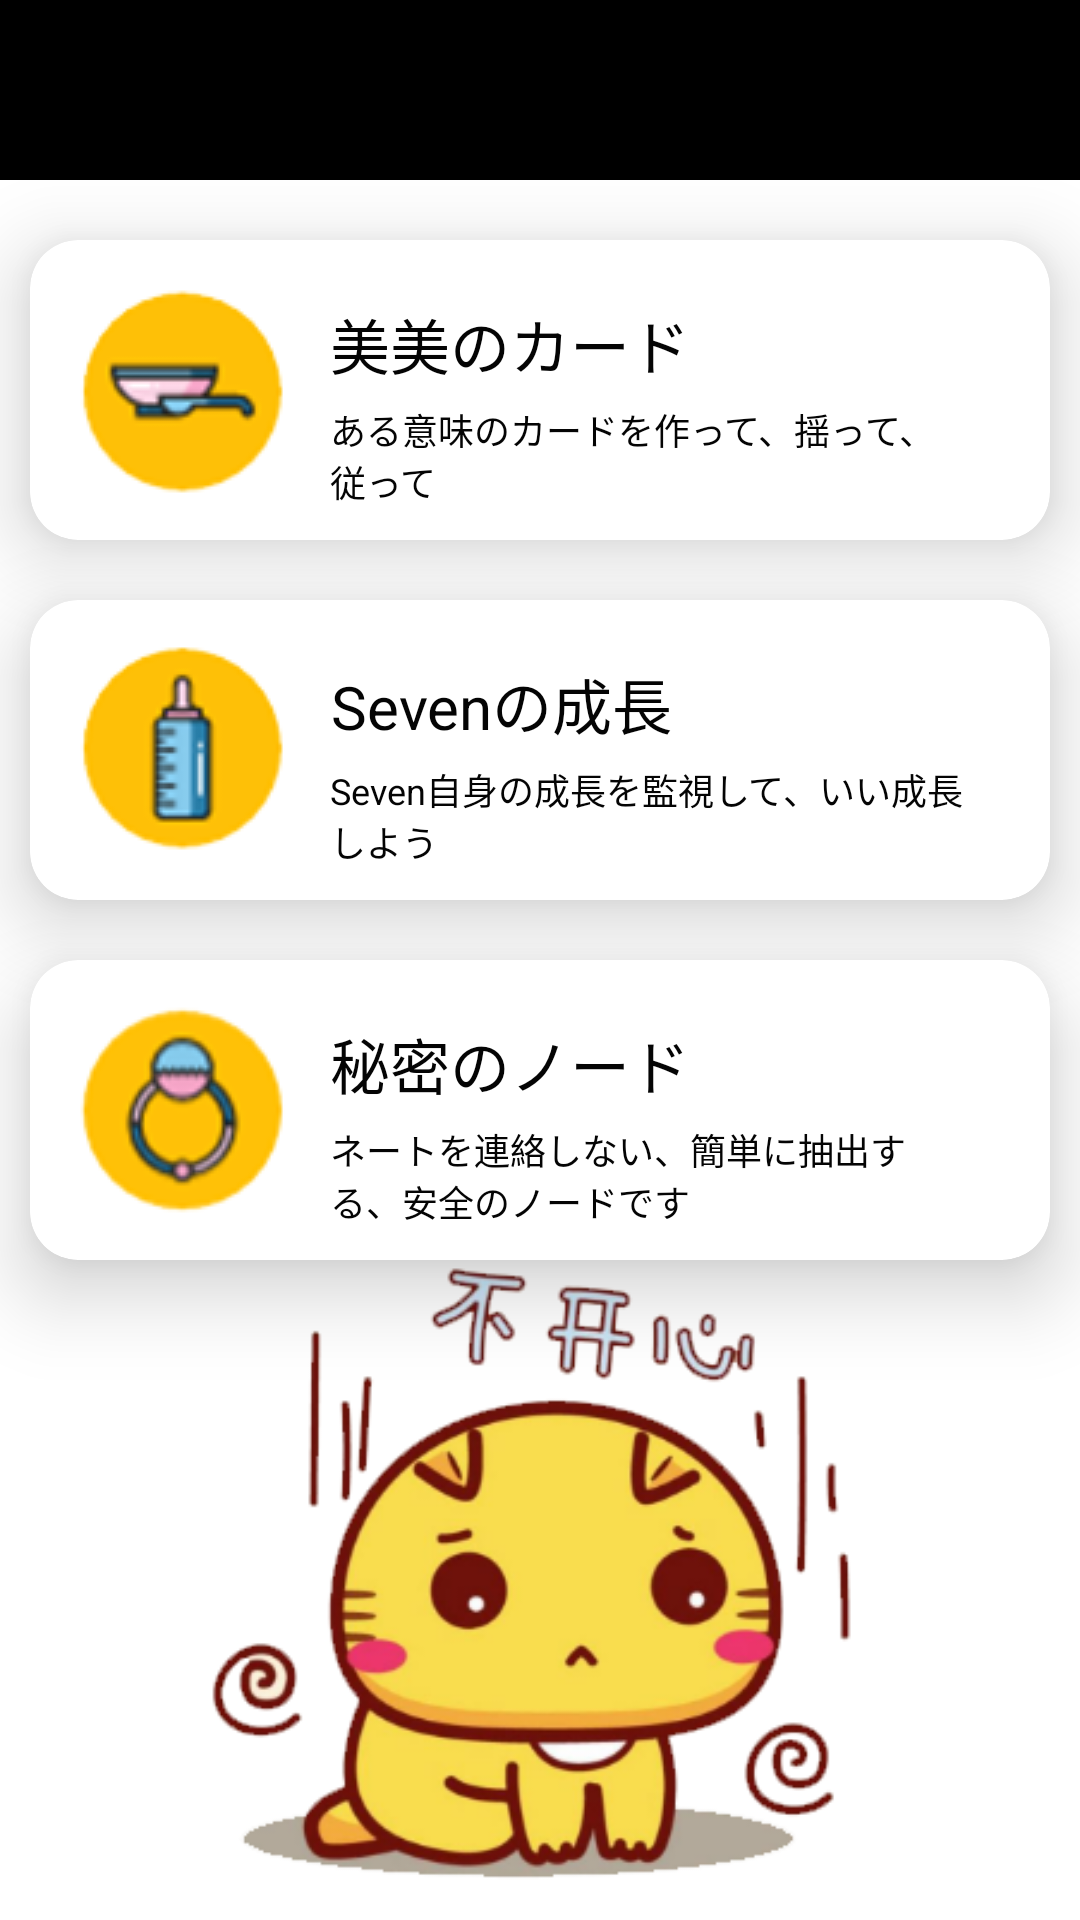

Layout XML and referenced resources for this Android screen:
<!-- AndroidManifest.xml: application theme MyTheme -->
<!-- res/layout/activity_main.xml -->
<?xml version="1.0" encoding="utf-8"?>
<LinearLayout xmlns:android="http://schemas.android.com/apk/res/android"
    xmlns:app="http://schemas.android.com/apk/res-auto"
    xmlns:tools="http://schemas.android.com/tools"
    android:id="@+id/activitymain"
    android:layout_width="match_parent"
    android:layout_height="match_parent"
    android:background="@drawable/mainbackground31"
    android:orientation="vertical"
    tools:context=".MainActivity">

    <include layout="@layout/toolbar" />

    <android.support.v7.widget.CardView
        android:id="@+id/ma_cv1"
        android:layout_width="match_parent"
        android:layout_height="100dp"
        android:layout_marginLeft="10dp"
        android:layout_marginRight="10dp"
        android:layout_marginTop="20dp"
        app:cardBackgroundColor="@color/white"
        app:cardCornerRadius="16dp"
        app:cardElevation="16dp"
        android:clickable="true"
        android:focusable="true"
        android:foreground="?attr/selectableItemBackgroundBorderless">
        <LinearLayout
            android:layout_width="match_parent"
            android:layout_height="match_parent"
            android:orientation="horizontal">
            <ImageView
                android:layout_width="wrap_content"
                android:layout_height="wrap_content"
                android:src="@drawable/icon_listview1"/>
            <LinearLayout
                android:layout_width="0dp"
                android:layout_height="wrap_content"
                android:orientation="vertical"
                android:layout_weight="1">
                <TextView
                    android:id="@+id/id_num1"
                    android:layout_width="wrap_content"
                    android:layout_height="wrap_content"
                    android:layout_marginTop="20dp"
                    android:gravity="center"
                    android:text="@string/mmck"
                    android:textColor="@color/black"
                    android:textSize="20sp" />
                <TextView
                    android:id="@+id/id_num1_child"
                    android:layout_width="wrap_content"
                    android:layout_height="wrap_content"
                    android:layout_marginTop="5dp"
                    android:gravity="center_vertical|left"
                    android:text="@string/mmck_details"
                    android:textColor="@color/black"
                    android:textSize="12sp" />
            </LinearLayout>

            <TextView
                android:id="@+id/id_num1_right"
                android:layout_width="wrap_content"
                android:layout_height="wrap_content"
                android:layout_marginTop="25dp"
                android:layout_marginRight="25dp"
                android:gravity="center_horizontal"
                android:textColor="@color/black"
                android:textSize="12sp" />
        </LinearLayout>
    </android.support.v7.widget.CardView>

    <android.support.v7.widget.CardView
        android:id="@+id/ma_cv2"
        android:layout_width="match_parent"
        android:layout_height="100dp"
        android:layout_marginLeft="10dp"
        android:layout_marginRight="10dp"
        android:layout_marginTop="20dp"
        app:cardBackgroundColor="@color/white"
        app:cardCornerRadius="16dp"
        app:cardElevation="16dp"
        android:clickable="true"
        android:focusable="true"
        android:foreground="?attr/selectableItemBackgroundBorderless">
        <LinearLayout
            android:layout_width="match_parent"
            android:layout_height="match_parent"
            android:orientation="horizontal">
            <ImageView
                android:layout_width="wrap_content"
                android:layout_height="wrap_content"
                android:src="@drawable/icon_listview2"/>
            <LinearLayout
                android:layout_width="0dp"
                android:layout_height="wrap_content"
                android:orientation="vertical"
                android:layout_weight="1">
                <TextView
                    android:id="@+id/id_num2"
                    android:layout_width="wrap_content"
                    android:layout_height="wrap_content"
                    android:layout_marginTop="20dp"
                    android:gravity="center"
                    android:text="@string/sevengu"
                    android:textColor="@color/black"
                    android:textSize="20sp" />
                <TextView
                    android:id="@+id/id_num2_child"
                    android:layout_width="wrap_content"
                    android:layout_height="wrap_content"
                    android:layout_marginTop="5dp"
                    android:gravity="center_vertical|left"
                    android:text="@string/sevengu_details"
                    android:textColor="@color/black"
                    android:textSize="12sp" />
            </LinearLayout>

            <TextView
                android:id="@+id/id_num2_right"
                android:layout_width="wrap_content"
                android:layout_height="wrap_content"
                android:layout_marginTop="25dp"
                android:layout_marginRight="25dp"
                android:gravity="center_horizontal"
                android:textColor="@color/black"
                android:textSize="12sp" />
        </LinearLayout>
    </android.support.v7.widget.CardView>

    <android.support.v7.widget.CardView
        android:id="@+id/ma_cv3"
        android:layout_width="match_parent"
        android:layout_height="100dp"
        android:layout_marginLeft="10dp"
        android:layout_marginRight="10dp"
        android:layout_marginTop="20dp"
        app:cardBackgroundColor="@color/white"
        app:cardCornerRadius="16dp"
        app:cardElevation="16dp"
        android:clickable="true"
        android:focusable="true"
        android:foreground="?attr/selectableItemBackgroundBorderless">
        <LinearLayout
            android:layout_width="match_parent"
            android:layout_height="match_parent"
            android:orientation="horizontal">
            <ImageView
                android:layout_width="wrap_content"
                android:layout_height="wrap_content"
                android:src="@drawable/icon_listview3"/>
            <LinearLayout
                android:layout_width="0dp"
                android:layout_height="wrap_content"
                android:orientation="vertical"
                android:layout_weight="1">
                <TextView
                    android:id="@+id/id_num3"
                    android:layout_width="wrap_content"
                    android:layout_height="wrap_content"
                    android:layout_marginTop="20dp"
                    android:gravity="center"
                    android:text="@string/smbq"
                    android:textColor="@color/black"
                    android:textSize="20sp" />
                <TextView
                    android:id="@+id/id_num3_child"
                    android:layout_width="wrap_content"
                    android:layout_height="wrap_content"
                    android:layout_marginTop="5dp"
                    android:gravity="center_vertical|left"
                    android:text="@string/smbq_details"
                    android:textColor="@color/black"
                    android:textSize="12sp" />
            </LinearLayout>

            <TextView
                android:id="@+id/id_num3_right"
                android:layout_width="wrap_content"
                android:layout_height="wrap_content"
                android:layout_marginTop="25dp"
                android:layout_marginRight="25dp"
                android:gravity="center_horizontal"
                android:textColor="@color/black"
                android:textSize="12sp" />
        </LinearLayout>
    </android.support.v7.widget.CardView>
</LinearLayout>
<!-- res/layout/toolbar.xml (included above) -->
<?xml version="1.0" encoding="utf-8"?>
<android.support.v7.widget.Toolbar
    xmlns:app="http://schemas.android.com/apk/res-auto"
    xmlns:android="http://schemas.android.com/apk/res/android"
    android:id="@+id/toolbar"
    android:clipToPadding="true"
    android:layout_height="60dp"
    android:layout_width="match_parent"
    android:minHeight="?attr/actionBarSize"
    android:background="@color/dark_black"
    app:popupTheme="@style/ThemeOverlay.AppCompat.Light"
    app:theme="@style/ThemeOverlay.AppCompat.ActionBar"
    android:fitsSystemWindows="true">

</android.support.v7.widget.Toolbar>
<!-- resources referenced by this layout -->
<resources>
  <color name="black">#040404</color>
  <color name="dark_black">#000000</color>
  <color name="white">#ffffff</color>
  <!-- drawable icon_listview1: png bitmap (drawable, 7044 bytes) -->
  <!-- drawable icon_listview2: png bitmap (drawable-v24, 7082 bytes) -->
  <!-- drawable icon_listview3: png bitmap (drawable-v24, 8967 bytes) -->
  <!-- drawable mainbackground31: png bitmap (drawable, 67516 bytes) -->
  <string name="mmck">美美のカード</string>
  <string name="mmck_details">ある意味のカードを作って、揺って、従って</string>
  <string name="sevengu">Sevenの成長</string>
  <string name="sevengu_details">Seven自身の成長を監視して、いい成長しよう</string>
  <string name="smbq">秘密のノード</string>
  <string name="smbq_details">ネートを連絡しない、簡単に抽出する、安全のノードです</string>
  <style name="MyTheme" parent="@style/Theme.AppCompat.NoActionBar">
          <item name="windowActionBar">false</item>
          <item name="windowNoTitle">true</item>
          <item name="colorPrimary">@color/dark_black</item>
          <item name="colorPrimaryDark">@color/dark_black</item>
          <item name="colorAccent">@color/dark_black</item>
          
          <item name="colorButtonNormal">@color/dark_black</item>
           
          <item name="actionOverflowMenuStyle">@style/OverflowMenu</item>
      </style>
  <style name="OverflowMenu" parent="Widget.AppCompat.ActionButton.Overflow">
          <item name="overlapAnchor">false</item>
          <item name="android:dropDownVerticalOffset">10dp</item>
          <item name="android:dropDownHorizontalOffset">-5dp</item>
          <item name="android:popupBackground">@color/gray_light</item>
      </style>
  <color name="gray_light">#c4c3c9</color>
</resources>
